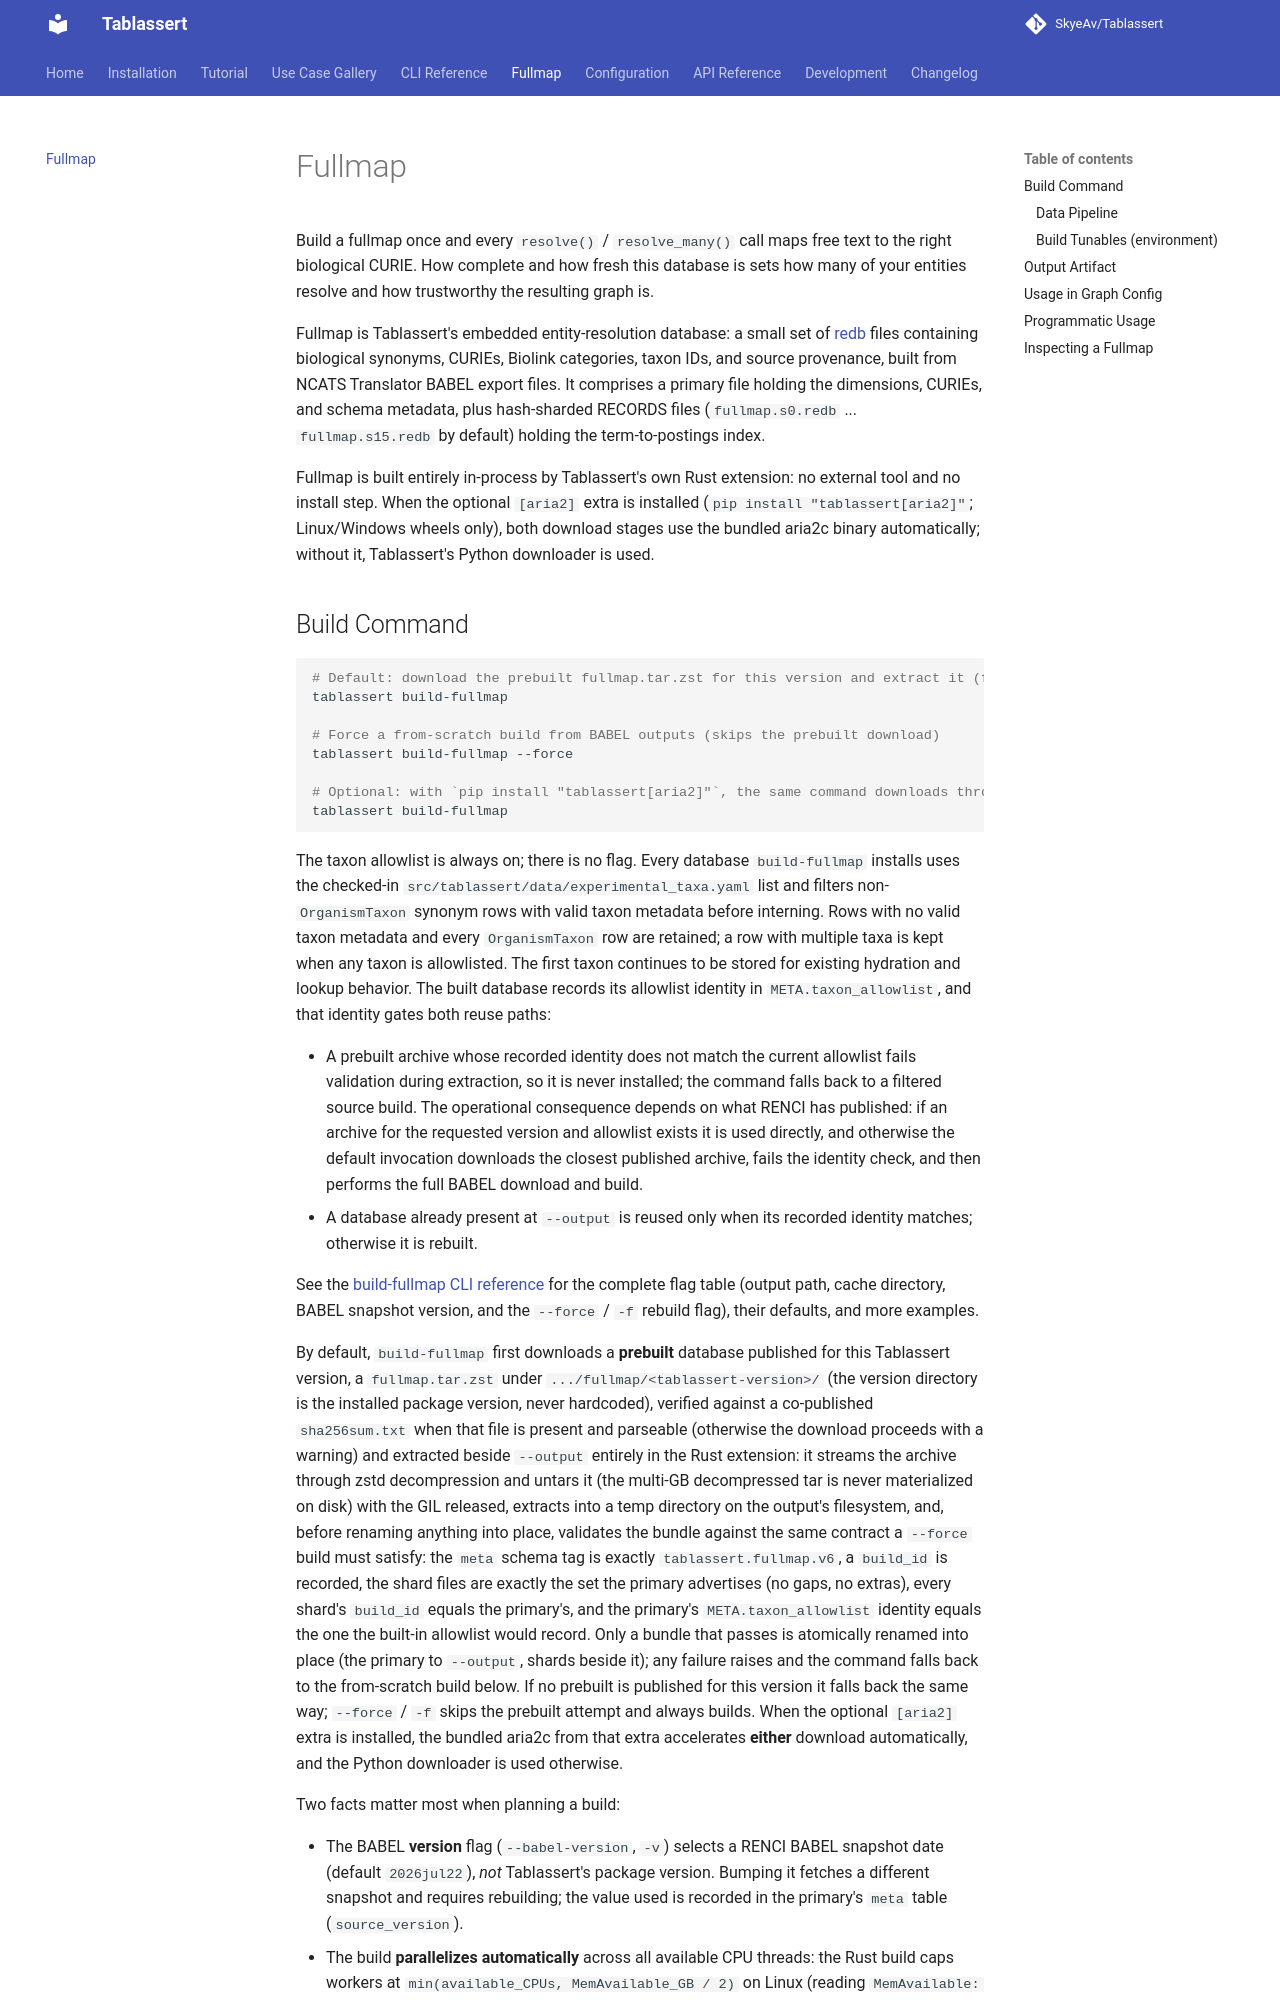

repository: SkyeAv/Tablassert · page: fullmap/index.html · generator: mkdocs

# Fullmap

Build a fullmap once and every `resolve()` / `resolve_many()` call maps free text to the right
biological CURIE. How complete and how fresh this database is sets how many of your entities resolve
and how trustworthy the resulting graph is.

Fullmap is Tablassert's embedded entity-resolution database: a small set of [redb](https://github.com/cberner/redb)
files containing biological synonyms, CURIEs, Biolink categories, taxon IDs, and source provenance,
built from NCATS Translator BABEL export files. It comprises a primary file holding the dimensions,
CURIEs, and schema metadata, plus hash-sharded RECORDS files (`fullmap.s0.redb` ... `fullmap.s15.redb`
by default) holding the term-to-postings index.

Fullmap is built entirely in-process by Tablassert's own Rust extension: no external tool and no install
step. When the optional `[aria2]` extra is installed (`pip install "tablassert[aria2]"`; Linux/Windows
wheels only), both download stages use the bundled aria2c binary automatically; without it, Tablassert's
Python downloader is used.

## Build Command

```bash
# Default: download the prebuilt fullmap.tar.zst for this version and extract it (fast)
tablassert build-fullmap

# Force a from-scratch build from BABEL outputs (skips the prebuilt download)
tablassert build-fullmap --force

# Optional: with `pip install "tablassert[aria2]"`, the same command downloads through the bundled aria2c automatically
tablassert build-fullmap
```

The taxon allowlist is always on; there is no flag. Every database `build-fullmap` installs uses the
checked-in `src/tablassert/data/experimental_taxa.yaml` list and filters non-`OrganismTaxon` synonym
rows with valid taxon metadata before interning. Rows with no valid taxon metadata and every
`OrganismTaxon` row are retained; a row with multiple taxa is kept when any taxon is allowlisted. The
first taxon continues to be stored for existing hydration and lookup behavior. The built database
records its allowlist identity in `META.taxon_allowlist`, and that identity gates both reuse paths:

- A prebuilt archive whose recorded identity does not match the current allowlist fails validation
  during extraction, so it is never installed; the command falls back to a filtered source build.
  The operational consequence depends on what RENCI has published: if an archive for the requested
  version and allowlist exists it is used directly, and otherwise the default invocation downloads the
  closest published archive, fails the identity check, and then performs the full BABEL download and
  build.
- A database already present at `--output` is reused only when its recorded identity matches;
  otherwise it is rebuilt.

See the [build-fullmap CLI reference](cli.md#build-fullmap) for the complete flag table (output path,
cache directory, BABEL snapshot version, and the `--force` / `-f` rebuild flag), their defaults, and
more examples.

By default, `build-fullmap` first downloads a **prebuilt** database published for this Tablassert
version, a `fullmap.tar.zst` under `.../fullmap/<tablassert-version>/` (the version directory is the
installed package version, never hardcoded), verified against a co-published `sha256sum.txt` when that
file is present and parseable (otherwise the download proceeds with a warning) and
extracted beside `--output` entirely in the Rust extension: it streams the archive through zstd
decompression and untars it (the multi-GB decompressed tar is never materialized on disk) with the
GIL released, extracts into a
temp directory on the output's filesystem, and, before renaming anything into place, validates the
bundle against the same contract a `--force` build must satisfy: the `meta` schema tag is exactly
`tablassert.fullmap.v6`, a `build_id` is recorded, the shard files are exactly the set the primary
advertises (no gaps, no extras), every shard's `build_id` equals the primary's, and the primary's
`META.taxon_allowlist` identity equals the one the built-in allowlist would record. Only a bundle that
passes is atomically renamed into place (the primary to `--output`, shards beside it); any failure raises
and the command falls back to the from-scratch build below. If no prebuilt is published for this
version it falls back the same way; `--force` / `-f` skips the prebuilt attempt and always builds.
When the optional `[aria2]` extra is installed, the bundled aria2c from that extra accelerates
**either** download automatically, and
the Python downloader is used otherwise.

Two facts matter most when planning a build:

- The BABEL **version** flag (`--babel-version`, `-v`) selects a RENCI BABEL snapshot date (default
  `2026jul22`), *not* Tablassert's package version. Bumping it fetches a different snapshot and requires rebuilding; the
  value used is recorded in the primary's `meta` table (`source_version`).
- The build **parallelizes automatically** across all available CPU threads: the Rust build caps
  workers at `min(available_CPUs, MemAvailable_GB / 2)` on Linux (reading `MemAvailable:` from
  `/proc/meminfo`, each worker budgeting ~2 GB of local buffers) and falls back to ~90% of CPUs
  elsewhere, so a large build stays within a fixed memory budget. There is no flag to tune.
